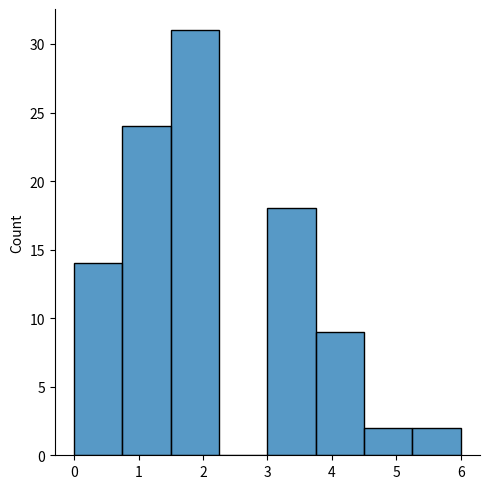

This chart was generated by the following Python code:
import numpy as np
from numpy import random
import matplotlib.pyplot as plt
import seaborn as sns

""" It estimates how many times an event can happen in 
a specified time. e.g. If someone eats twice a day what is the probability he will eat thrice?

 """
"""  
It has two parameters:

lam - rate or known number of occurrences e.g. 2 for above problem.

size - The shape of the returned array.
 """
 
arr = random.poisson(lam = 2, size=100)
print(arr)

#visualizing it now

sns.displot(random.poisson(lam = 2, size=100))
plt.show()